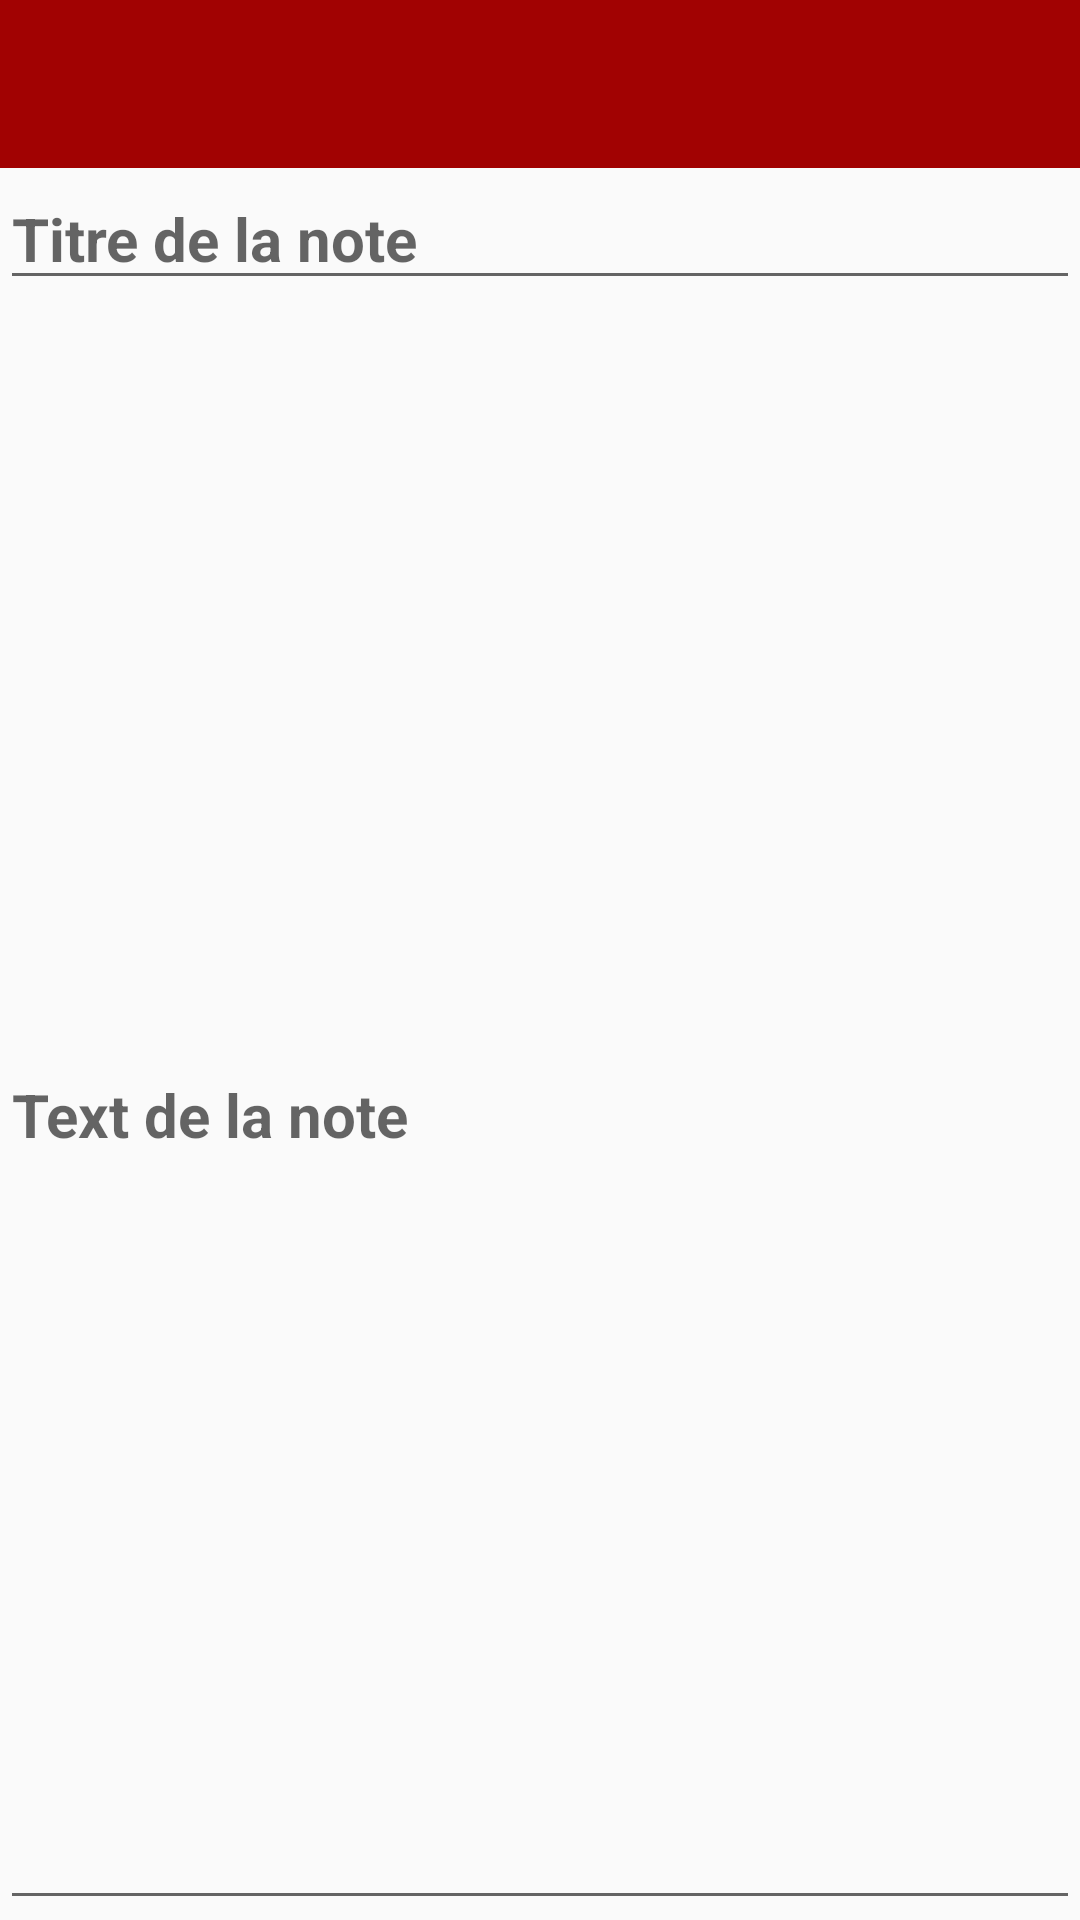

Produce the Android XML layout that renders to this screen, including the resource entries it uses.
<!-- AndroidManifest.xml: application theme Theme.Notepad -->
<!-- res/layout/activity_note_detail.xml -->
<?xml version="1.0" encoding="utf-8"?>
<androidx.constraintlayout.widget.ConstraintLayout xmlns:android="http://schemas.android.com/apk/res/android"
    xmlns:app="http://schemas.android.com/apk/res-auto"
    xmlns:tools="http://schemas.android.com/tools"
    android:layout_width="match_parent"
    android:layout_height="match_parent"
    tools:context=".NoteDetailActivity">

    <androidx.appcompat.widget.Toolbar
        android:id="@+id/toolbar_note_detail"
        android:layout_width="0dp"
        android:layout_height="wrap_content"
        android:background="?attr/colorPrimary"
        android:minHeight="?attr/actionBarSize"
        app:layout_constraintEnd_toEndOf="parent"
        app:layout_constraintStart_toStartOf="parent"
        app:layout_constraintTop_toTopOf="parent" />

    <EditText
        android:id="@+id/editTextTitre"
        style="@style/NoteTitleFont"
        android:layout_width="0dp"
        android:layout_height="wrap_content"
        android:ems="10"
        android:hint="@string/titre_de_la_note"
        android:inputType="textPersonName"
        app:layout_constraintEnd_toEndOf="parent"
        app:layout_constraintStart_toStartOf="parent"
        app:layout_constraintTop_toBottomOf="@+id/toolbar_note_detail" />

    <EditText
        android:id="@+id/editTextDetail"
        style="@style/NoteTitleFont"
        android:layout_width="0dp"
        android:layout_height="0dp"
        android:ems="10"
        android:hint="@string/text_de_la_note"
        android:inputType="textPersonName"
        app:layout_constraintBottom_toBottomOf="parent"
        app:layout_constraintEnd_toEndOf="parent"
        app:layout_constraintStart_toStartOf="parent"
        app:layout_constraintTop_toBottomOf="@+id/editTextTitre" />
</androidx.constraintlayout.widget.ConstraintLayout>
<!-- resources referenced by this layout -->
<resources>
  <string name="text_de_la_note">Text de la note</string>
  <string name="titre_de_la_note">Titre de la note</string>
  <style name="NoteTitleFont">
          <item name="android:textSize">20sp</item>
          <item name="android:textStyle">bold</item>
      </style>
  <style name="Theme.Notepad" parent="Theme.AppCompat.Light.NoActionBar">
          
          <item name="colorPrimary">@color/red</item>
          <item name="colorPrimaryVariant">@color/red_light</item>
          <item name="colorOnPrimary">@color/white</item>
          
          <item name="colorSecondary">@color/maron</item>
          <item name="colorSecondaryVariant">@color/maron_light</item>
          <item name="colorOnSecondary">@color/black</item>
          
          <item name="android:statusBarColor" tools:targetApi="l">?attr/colorPrimaryVariant</item>
          
      </style>
  <color name="red">#A10202</color>
  <color name="red_light">#E97C7C</color>
  <color name="white">#FFFFFFFF</color>
  <color name="maron">#764929</color>
  <color name="maron_light">#d3beb2</color>
  <color name="black">#FF000000</color>
</resources>
